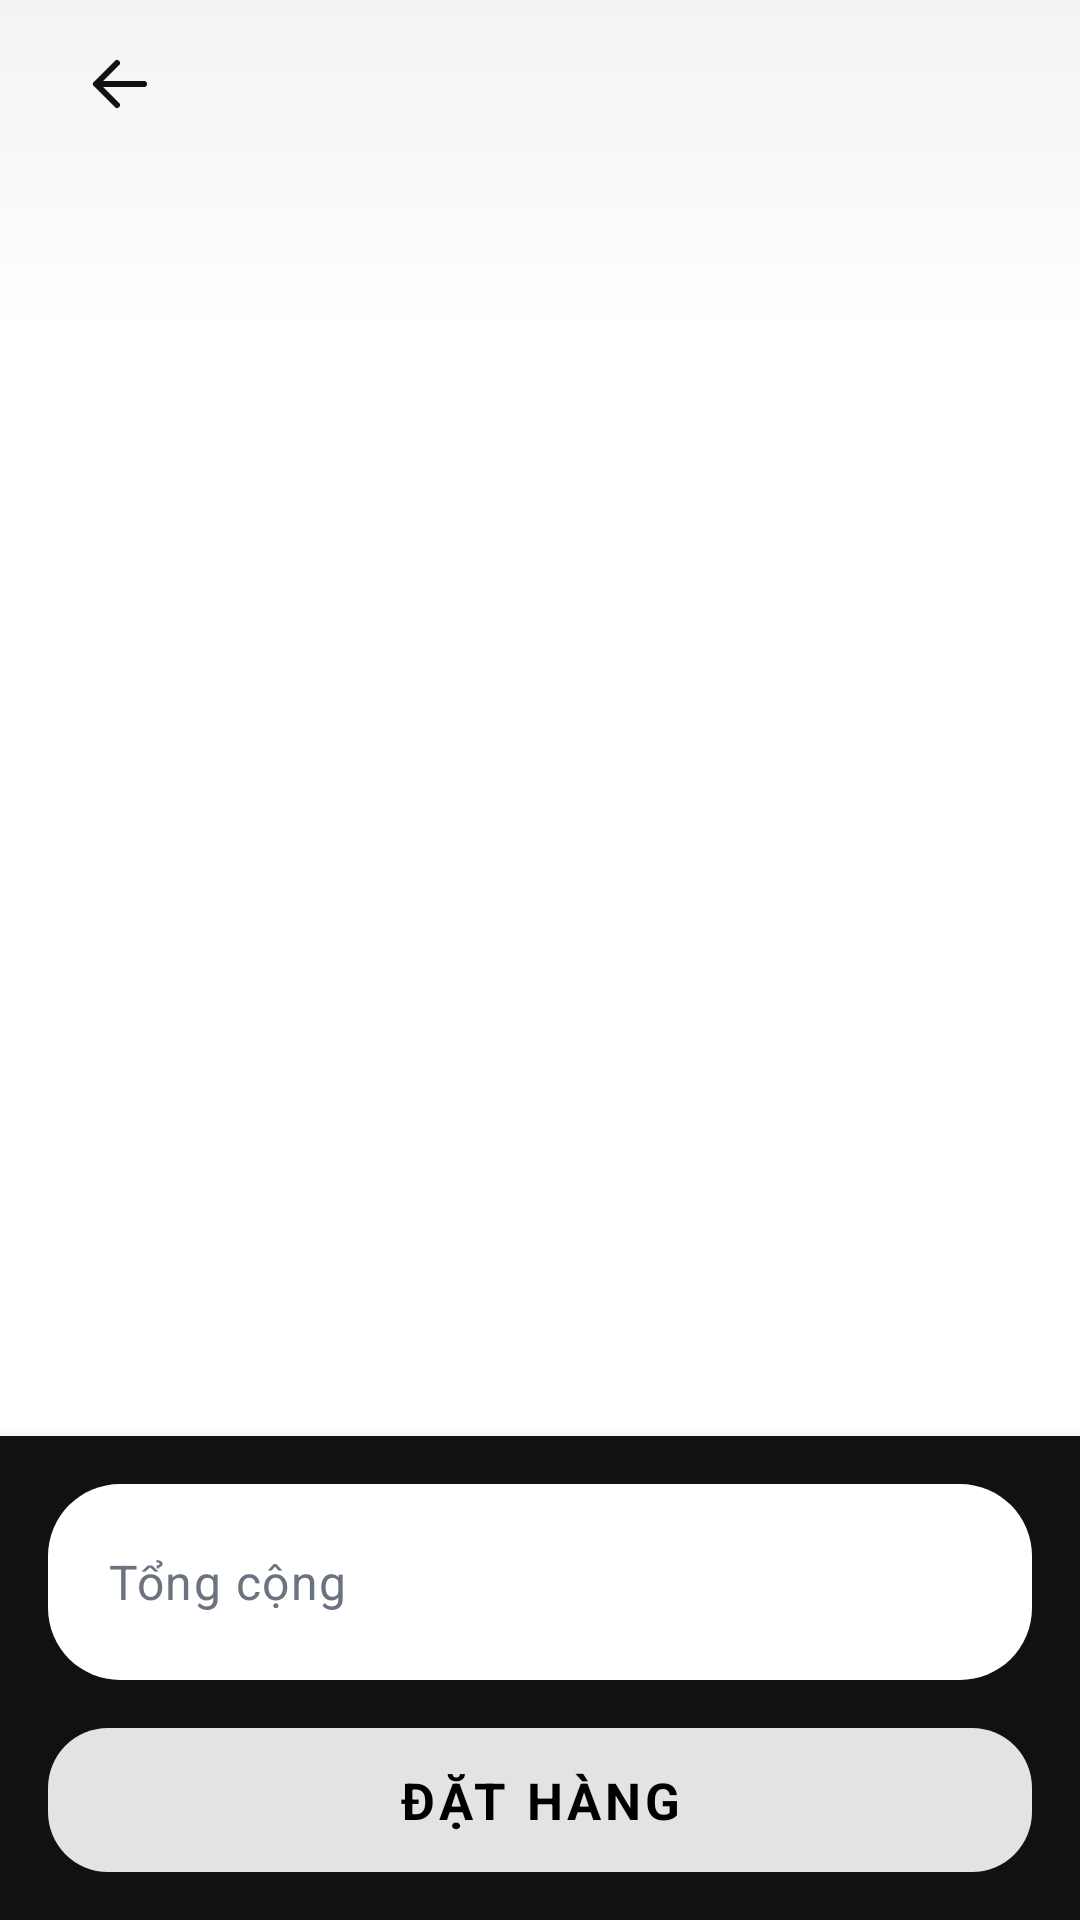

This screen was rendered from an Android layout file. Write that file and the resources it references.
<!-- AndroidManifest.xml: application theme Theme.Login_register -->
<!-- res/layout/activity_cart.xml -->
<?xml version="1.0" encoding="utf-8"?>
<LinearLayout xmlns:android="http://schemas.android.com/apk/res/android"
    xmlns:app="http://schemas.android.com/apk/res-auto"
    android:id="@+id/main"
    android:layout_width="match_parent"
    android:layout_height="match_parent"
    android:background="?attr/colorSurface"
    android:orientation="vertical">

    <include layout="@layout/layout_topbar_simple" />

    <FrameLayout
        android:layout_width="match_parent"
        android:layout_height="0dp"
        android:layout_weight="1">

        <ListView
            android:id="@+id/listViewCart"
            android:layout_width="match_parent"
            android:layout_height="match_parent"
            android:clipToPadding="false"
            android:divider="@null"
            android:dividerHeight="0dp"
            android:paddingTop="@dimen/space_8"
            android:paddingBottom="@dimen/space_8" />

        <TextView
            android:id="@+id/tvEmpty"
            android:layout_width="match_parent"
            android:layout_height="match_parent"
            android:drawablePadding="@dimen/space_16"
            android:drawableTint="?attr/colorOutline"
            android:drawableTop="@drawable/ic_cart_empty"
            android:gravity="center"
            android:padding="@dimen/space_24"
            android:text="Giỏ hàng trống"
            android:textAppearance="?attr/textAppearanceTitleMedium"
            android:textColor="?attr/colorOnSurfaceVariant"
            android:visibility="gone" />
    </FrameLayout>

    <LinearLayout
        android:id="@+id/cartBottomBar"
        android:layout_width="match_parent"
        android:layout_height="wrap_content"
        android:background="@color/bottom_bar_black"
        android:elevation="@dimen/sticky_bar_elevation"
        android:orientation="vertical"
        android:paddingStart="@dimen/screen_margin"
        android:paddingTop="@dimen/space_16"
        android:paddingEnd="@dimen/screen_margin"
        android:paddingBottom="@dimen/space_12">

        <LinearLayout
            android:layout_width="match_parent"
            android:layout_height="wrap_content"
            android:background="@drawable/bg_bottom_summary"
            android:orientation="vertical"
            android:paddingStart="@dimen/total_card_horizontal_padding"
            android:paddingTop="@dimen/total_card_vertical_padding"
            android:paddingEnd="@dimen/total_card_horizontal_padding"
            android:paddingBottom="@dimen/total_card_vertical_padding">

            <LinearLayout
                android:layout_width="match_parent"
                android:layout_height="wrap_content"
                android:gravity="center_vertical"
                android:orientation="horizontal">

                <TextView
                    android:layout_width="0dp"
                    android:layout_height="wrap_content"
                    android:layout_weight="1"
                    android:text="Tổng cộng"
                    android:textAppearance="?attr/textAppearanceBodyLarge"
                    android:textColor="@color/tile_text_secondary" />

                <TextView
                    android:id="@+id/tvTotal"
                    android:layout_width="wrap_content"
                    android:layout_height="wrap_content"
                    android:textAppearance="?attr/textAppearanceTitleLarge"
                    android:textColor="@color/tile_text"
                    android:textStyle="bold" />
            </LinearLayout>
        </LinearLayout>

        <com.google.android.material.button.MaterialButton
            android:id="@+id/btnPlaceOrder"
            style="@style/Widget.App.Button.Primary"
            android:layout_width="match_parent"
            android:layout_height="@dimen/bottom_action_button_height"
            android:layout_marginTop="@dimen/space_12"
            android:letterSpacing="0.08"
            android:textColor="@color/black"
            android:textSize="@dimen/bottom_action_text_size"
            android:textStyle="bold"
            android:text="ĐẶT HÀNG"
            app:backgroundTint="@color/white"
            app:cornerRadius="@dimen/bottom_action_corner_radius" />
    </LinearLayout>
</LinearLayout>
<!-- res/layout/layout_topbar_simple.xml (included above) -->
<?xml version="1.0" encoding="utf-8"?>
<LinearLayout xmlns:android="http://schemas.android.com/apk/res/android"
    xmlns:app="http://schemas.android.com/apk/res-auto"
    android:id="@+id/topbarSimple"
    android:layout_width="match_parent"
    android:layout_height="wrap_content"
    android:background="@drawable/bg_gradient_gray"
    android:orientation="vertical"
    android:paddingStart="@dimen/screen_margin"
    android:paddingEnd="@dimen/screen_margin"
    android:paddingBottom="@dimen/space_16">

    <ImageButton
        android:id="@+id/btnBack"
        android:layout_width="@dimen/touch_target"
        android:layout_height="@dimen/touch_target"
        android:layout_marginTop="@dimen/space_4"
        android:background="@drawable/bg_floating_button"
        android:contentDescription="Quay lại"
        android:padding="@dimen/space_12"
        android:src="@drawable/ic_arrow_back"
        app:tint="?attr/colorOnSurface" />

    <TextView
        android:id="@+id/tvTitle"
        android:layout_width="match_parent"
        android:layout_height="wrap_content"
        android:layout_marginTop="@dimen/space_12"
        android:textAppearance="?attr/textAppearanceHeadlineSmall"
        android:textColor="?attr/colorOnSurface"
        android:textStyle="bold" />
</LinearLayout>
<!-- resources referenced by this layout -->
<resources>
  <color name="black">#FF000000</color>
  <color name="bottom_bar_black">#111111</color>
  <color name="tile_text">#111111</color>
  <color name="tile_text_secondary">#6B7280</color>
  <color name="white">#FFFFFFFF</color>
  <dimen name="bottom_action_button_height">56dp</dimen>
  <dimen name="bottom_action_corner_radius">20dp</dimen>
  <dimen name="bottom_action_text_size">17sp</dimen>
  <dimen name="screen_margin">16dp</dimen>
  <dimen name="space_12">12dp</dimen>
  <dimen name="space_16">16dp</dimen>
  <dimen name="space_24">24dp</dimen>
  <dimen name="space_4">4dp</dimen>
  <dimen name="space_8">8dp</dimen>
  <dimen name="sticky_bar_elevation">8dp</dimen>
  <dimen name="total_card_horizontal_padding">20dp</dimen>
  <dimen name="total_card_vertical_padding">18dp</dimen>
  <dimen name="touch_target">48dp</dimen>
  <!-- drawable bg_bottom_summary (drawable) -->
  <?xml version="1.0" encoding="utf-8"?>
  <shape xmlns:android="http://schemas.android.com/apk/res/android">
      <corners android:radius="@dimen/radius_medium" />
      <solid android:color="@color/surface" />
  </shape>
  <!-- drawable bg_gradient_gray (drawable) -->
  <?xml version="1.0" encoding="utf-8"?>
  
  <shape xmlns:android="http://schemas.android.com/apk/res/android">
      <gradient
          android:angle="270"
          android:endColor="@color/background"
          android:startColor="@color/product_tile"
          android:type="linear" />
  </shape>
  <style name="Theme.Login_register" parent="Base.Theme.Login_register" />
  <dimen name="radius_medium">24dp</dimen>
  <color name="surface">@color/md_surface</color>
  <color name="background">@color/md_background</color>
  <color name="product_tile">#F2F3F5</color>
  <dimen name="button_height">52dp</dimen>
  <color name="md_primary">#111111</color>
  <color name="md_onPrimary">#FFFFFF</color>
  <dimen name="radius_primary_button">16dp</dimen>
  <color name="md_surface">#FFFFFF</color>
  <color name="md_background">#FFFFFF</color>
  <color name="md_primaryContainer">#F2F3F5</color>
  <color name="md_onPrimaryContainer">#111111</color>
  <color name="md_secondary">#6B7280</color>
  <color name="md_onSecondary">#FFFFFF</color>
  <color name="md_secondaryContainer">#F2F3F5</color>
  <color name="md_onSecondaryContainer">#111111</color>
  <color name="md_tertiary">#111111</color>
  <color name="md_onTertiary">#FFFFFF</color>
  <color name="md_tertiaryContainer">#F2F3F5</color>
  <color name="md_onTertiaryContainer">#111111</color>
  <color name="md_error">#E53935</color>
  <color name="md_onError">#FFFFFF</color>
  <color name="md_errorContainer">#FCE8E7</color>
  <color name="md_onErrorContainer">#410E0B</color>
  <color name="md_onSurface">#111111</color>
  <color name="md_surfaceVariant">#F2F3F5</color>
  <color name="md_onSurfaceVariant">#6B7280</color>
  <color name="md_outline">#D1D5DB</color>
  <color name="md_outlineVariant">#D1D5DB</color>
  <color name="md_surfaceInverse">#17171A</color>
  <color name="md_onSurfaceInverse">#F2F2F3</color>
  <color name="md_primaryInverse">#FFFFFF</color>
  <style name="ShapeAppearance.App.Small" parent="ShapeAppearance.Material3.Corner.Small">
          <item name="cornerFamily">rounded</item>
          <item name="cornerSize">@dimen/radius_small</item>
      </style>
  <style name="ShapeAppearance.App.Medium" parent="ShapeAppearance.Material3.Corner.Medium">
          <item name="cornerFamily">rounded</item>
          <item name="cornerSize">@dimen/radius_medium</item>
      </style>
  <style name="ShapeAppearance.App.Large" parent="ShapeAppearance.Material3.Corner.Large">
          <item name="cornerFamily">rounded</item>
          <item name="cornerSize">@dimen/radius_large</item>
      </style>
  <dimen name="radius_small">12dp</dimen>
  <dimen name="radius_large">32dp</dimen>
</resources>
